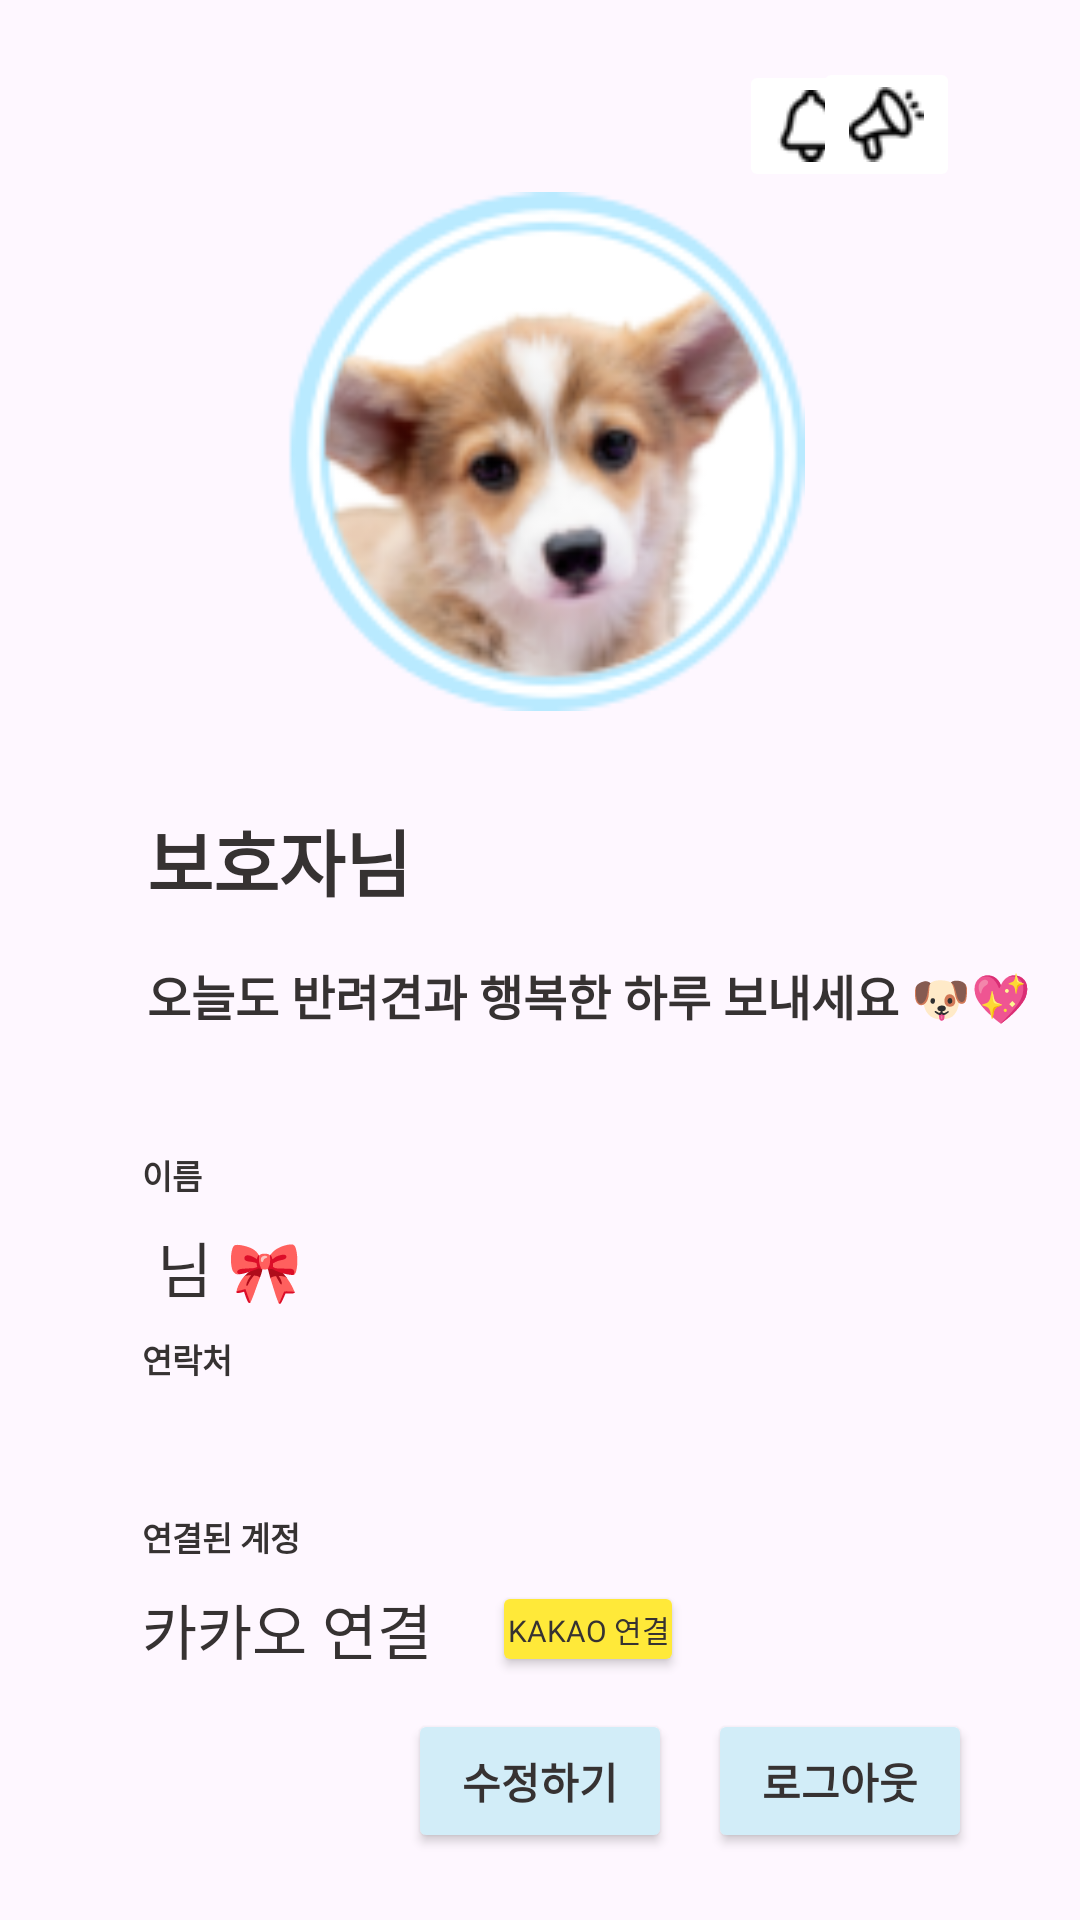

Write the Android layout XML for this screen, with the resource values it uses.
<!-- AndroidManifest.xml: application theme Theme.ItsmungApplication -->
<!-- res/layout/fragment_mypage.xml -->
<?xml version="1.0" encoding="utf-8"?>
<androidx.constraintlayout.widget.ConstraintLayout xmlns:android="http://schemas.android.com/apk/res/android"
    xmlns:app="http://schemas.android.com/apk/res-auto"
    xmlns:tools="http://schemas.android.com/tools"
    android:id="@+id/fl_mypage"
    android:layout_width="match_parent"
    android:layout_height="match_parent"
    tools:context=".fragment.MypageFragment">

    <androidx.constraintlayout.widget.Guideline
        android:id="@+id/guideline4"
        android:layout_width="wrap_content"
        android:layout_height="wrap_content"
        android:orientation="vertical"
        app:layout_constraintGuide_percent="0.10948905" />

    <androidx.constraintlayout.widget.Guideline
        android:id="@+id/guideline5"
        android:layout_width="wrap_content"
        android:layout_height="wrap_content"
        android:orientation="vertical"
        app:layout_constraintGuide_percent="0.9" />

    <androidx.constraintlayout.widget.Guideline
        android:id="@+id/guideline8"
        android:layout_width="wrap_content"
        android:layout_height="wrap_content"
        android:orientation="horizontal"
        app:layout_constraintGuide_percent="0.9" />

    <androidx.constraintlayout.widget.Guideline
        android:id="@+id/guideline10"
        android:layout_width="wrap_content"
        android:layout_height="wrap_content"
        android:orientation="horizontal"
        app:layout_constraintGuide_percent="0.1" />

    <TextView
        android:id="@+id/tv_mypage_dogusername"
        android:layout_width="wrap_content"
        android:layout_height="wrap_content"
        android:layout_marginStart="8dp"
        android:layout_marginTop="32dp"
        android:fontFamily="@font/im_hyemin_bold"
        android:text="보호자님"
        android:textColor="@color/zete"
        android:textSize="24sp"
        android:textStyle="bold"
        app:layout_constraintEnd_toStartOf="@+id/guideline5"
        app:layout_constraintHorizontal_bias="0.009"
        app:layout_constraintStart_toStartOf="@+id/guideline4"
        app:layout_constraintTop_toBottomOf="@+id/imageView4" />

    <TextView
        android:id="@+id/textView2"
        android:layout_width="wrap_content"
        android:layout_height="wrap_content"
        android:layout_marginTop="16dp"
        android:fontFamily="@font/im_hyemin_bold"
        android:text="오늘도 반려견과 행복한 하루 보내세요 🐶💖"
        android:textColor="@color/zete"
        android:textSize="16sp"
        android:textStyle="bold"
        app:layout_constraintEnd_toEndOf="@+id/tv_mypage_dogusername"
        app:layout_constraintHorizontal_bias="0.0"
        app:layout_constraintStart_toStartOf="@+id/tv_mypage_dogusername"
        app:layout_constraintTop_toBottomOf="@+id/tv_mypage_dogusername" />

    <ImageView
        android:id="@+id/imageView4"
        android:layout_width="229dp"
        android:layout_height="173dp"
        android:src="@drawable/mypage_dog"
        app:layout_constraintEnd_toStartOf="@+id/guideline5"
        app:layout_constraintStart_toStartOf="@+id/guideline4"
        app:layout_constraintTop_toTopOf="@+id/guideline10" />

    <TextView
        android:id="@+id/tv_mypage_username"
        android:layout_width="0dp"
        android:layout_height="wrap_content"
        android:layout_marginStart="8dp"
        android:layout_marginTop="8dp"
        android:fontFamily="@font/im_hyemin_bold"
        android:text=" 님 🎀"
        android:textColor="@color/zete"
        android:textSize="20sp"
        app:layout_constraintEnd_toStartOf="@+id/guideline5"
        app:layout_constraintStart_toStartOf="@+id/guideline4"
        app:layout_constraintTop_toBottomOf="@+id/textView7" />

    <TextView
        android:id="@+id/tv_mypage_usertel"
        android:layout_width="0dp"
        android:layout_height="wrap_content"
        android:layout_marginTop="8dp"
        android:fontFamily="@font/im_hyemin_bold"
        android:textColor="@color/zete"
        android:textSize="20sp"
        app:layout_constraintEnd_toEndOf="@+id/tv_mypage_username"
        app:layout_constraintStart_toStartOf="@+id/tv_mypage_username"
        app:layout_constraintTop_toBottomOf="@+id/textView8" />

    <TextView
        android:id="@+id/tv_mypage_useraccount"
        android:layout_width="0dp"
        android:layout_height="wrap_content"
        android:layout_marginTop="8dp"
        android:fontFamily="@font/im_hyemin_bold"
        android:text="카카오 연결"
        android:textColor="@color/zete"
        android:textSize="20sp"
        app:layout_constraintStart_toStartOf="@+id/textView9"
        app:layout_constraintTop_toBottomOf="@+id/textView9" />

    <ImageButton
        android:id="@+id/imgbtn_mypage_state"
        android:layout_width="wrap_content"
        android:layout_height="wrap_content"
        android:layout_marginStart="230dp"
        android:backgroundTint="@color/white"
        android:src="@drawable/alarm1"
        app:layout_constraintBottom_toTopOf="@+id/guideline10"
        app:layout_constraintEnd_toStartOf="@+id/imgbtn_mypage_notice"
        app:layout_constraintStart_toStartOf="@+id/guideline4" />

    <ImageButton
        android:id="@+id/imgbtn_mypage_notice"
        android:layout_width="wrap_content"
        android:layout_height="wrap_content"
        android:layout_marginEnd="40dp"
        android:backgroundTint="@color/white"
        android:src="@drawable/notice1"
        app:layout_constraintBottom_toTopOf="@+id/guideline10"
        app:layout_constraintEnd_toEndOf="parent" />

    <Button
        android:id="@+id/btn_mypage_logout"
        android:layout_width="wrap_content"
        android:layout_height="wrap_content"
        android:backgroundTint="@color/btncolor"
        android:fontFamily="@font/im_hyemin_bold"
        android:insetTop="0dp"
        android:insetBottom="0dp"
        android:text="로그아웃"
        android:textColor="@color/zete"
        android:textSize="14dp"
        android:textStyle="bold"
        app:layout_constraintBottom_toBottomOf="@+id/btn_mypage_change"
        app:layout_constraintEnd_toStartOf="@+id/guideline5"
        app:layout_constraintTop_toTopOf="@+id/btn_mypage_change"
        app:layout_constraintVertical_bias="0.0" />

    <Button
        android:id="@+id/btn_mypage_change"
        android:layout_width="wrap_content"
        android:layout_height="wrap_content"
        android:layout_marginStart="76dp"
        android:layout_marginTop="12dp"
        android:layout_marginEnd="12dp"
        android:backgroundTint="@color/btncolor"
        android:fontFamily="@font/im_hyemin_bold"
        android:insetTop="0dp"
        android:insetBottom="0dp"
        android:text="수정하기"
        android:textColor="@color/zete"
        android:textSize="14dp"
        android:textStyle="bold"
        app:layout_constraintEnd_toStartOf="@+id/btn_mypage_logout"
        app:layout_constraintHorizontal_bias="1.0"
        app:layout_constraintStart_toStartOf="@+id/guideline4"
        app:layout_constraintTop_toBottomOf="@+id/tv_mypage_useraccount" />

    <TextView
        android:id="@+id/textView7"
        android:layout_width="0dp"
        android:layout_height="wrap_content"
        android:layout_marginStart="8dp"
        android:layout_marginTop="40dp"
        android:fontFamily="@font/im_hyemin_bold"
        android:text="이름"
        android:textColor="@color/zete"
        android:textSize="11sp"
        android:textStyle="bold"
        app:layout_constraintEnd_toStartOf="@+id/guideline5"
        app:layout_constraintHorizontal_bias="1.0"
        app:layout_constraintStart_toStartOf="@+id/guideline4"
        app:layout_constraintTop_toBottomOf="@+id/textView2" />

    <TextView
        android:id="@+id/textView8"
        android:layout_width="0dp"
        android:layout_height="wrap_content"
        android:layout_marginTop="8dp"
        android:fontFamily="@font/im_hyemin_bold"
        android:text="연락처"
        android:textColor="@color/zete"
        android:textSize="11sp"
        android:textStyle="bold"
        app:layout_constraintEnd_toStartOf="@+id/guideline5"
        app:layout_constraintStart_toStartOf="@+id/tv_mypage_username"
        app:layout_constraintTop_toBottomOf="@+id/tv_mypage_username" />

    <TextView
        android:id="@+id/textView9"
        android:layout_width="0dp"
        android:layout_height="wrap_content"
        android:layout_marginTop="8dp"
        android:fontFamily="@font/im_hyemin_bold"
        android:text="연결된 계정"
        android:textColor="@color/zete"
        android:textSize="11sp"
        android:textStyle="bold"
        app:layout_constraintEnd_toStartOf="@+id/guideline5"
        app:layout_constraintHorizontal_bias="0.0"
        app:layout_constraintStart_toStartOf="@+id/tv_mypage_usertel"
        app:layout_constraintTop_toBottomOf="@+id/tv_mypage_usertel" />

    <Button
        android:id="@+id/btn_mypage_kakao"
        android:layout_width="64dp"
        android:layout_height="32dp"
        android:layout_marginStart="20dp"
        android:backgroundTint="@color/yellow"
        android:fontFamily="@font/im_hyemin_bold"
        android:padding="0dp"
        android:paddingLeft="6dp"
        android:paddingRight="6dp"
        android:text="KaKao 연결"
        android:textColor="@color/zete"
        android:textSize="10dp"
        app:layout_constraintBottom_toBottomOf="@+id/tv_mypage_useraccount"
        app:layout_constraintStart_toEndOf="@+id/tv_mypage_useraccount"
        app:layout_constraintTop_toTopOf="@+id/tv_mypage_useraccount" />

</androidx.constraintlayout.widget.ConstraintLayout>
<!-- resources referenced by this layout -->
<resources>
  <color name="btncolor">#FFD2EDF8</color>
  <color name="white">#FFFFFFFF</color>
  <color name="yellow">#FFE939</color>
  <color name="zete">#363232</color>
  <!-- drawable alarm1: png bitmap (drawable, 744 bytes) -->
  <!-- drawable mypage_dog: png bitmap (drawable, 22465 bytes) -->
  <!-- drawable notice1: png bitmap (drawable, 869 bytes) -->
  <style name="Theme.ItsmungApplication" parent="Base.Theme.ItsmungApplication" />
  <style name="Base.Theme.ItsmungApplication" parent="Theme.Material3.DayNight.NoActionBar">
          
          
  
          
          <item name="android:statusBarColor">@color/blue</item>
      </style>
  <color name="blue">#005192</color>
</resources>
